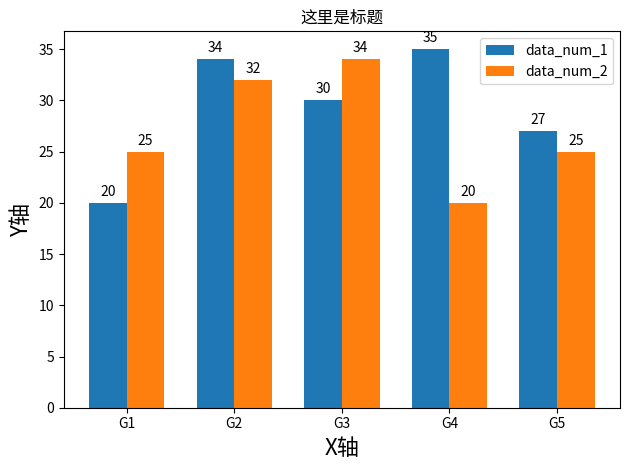
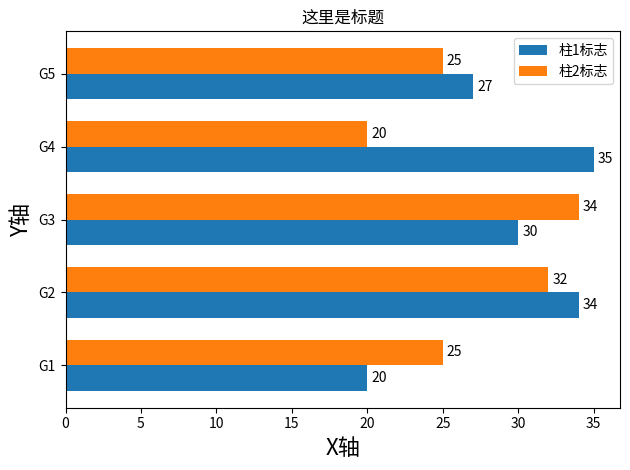

Write the Python code that produced these figures, in order.
import matplotlib.pyplot as plt
import numpy as np

def autolabel_portrait(rects, ax):
    """
    Attach a text label above each bar in *rects*, displaying its width.
    """
    for rect in rects:
        width = rect.get_width()
        ax.annotate('{}'.format(width),
                    xy=(width, rect.get_y() + rect.get_height() / 2),
                    xytext=(3, 0),  # 3 points horizontal offset
                    textcoords="offset points",
                    ha='left', va='center')

def visual_portrait():
    """
    data：待显示的数据，默认按照字典处理
    output_dir：要保存的可视化的文件路径
    """
    plt.rcParams['axes.unicode_minus'] = False  # 解决负号显示问题
    
    labels = ['G1', 'G2', 'G3', 'G4', 'G5']  # 保存y轴标签的列表
    data_num_1 = [20, 34, 30, 35, 27]  # 保存并列的柱状体图中第一列的数据的列表
    data_num_2 = [25, 32, 34, 20, 25]  # 保存并列的柱状体图中第二列的数据的列表
    
    # 绘制并列柱状图
    y = np.arange(len(labels))  # 标签位置
    height = 0.35  # 条形图的高度，可以根据自己的需求和审美来改

    fig, ax = plt.subplots()
    rects1 = ax.barh(y - height/2, data_num_1, height, label='柱1标志')
    rects2 = ax.barh(y + height/2, data_num_2, height, label='柱2标志')

    # 为x轴、标题和y轴等添加一些文本
    ax.set_xlabel('X轴', fontsize=16)
    ax.set_ylabel('Y轴', fontsize=16)
    ax.set_title('这里是标题')
    ax.set_yticks(y)  # 设置y轴标签
    ax.set_yticklabels(labels)  # 设置标签
    ax.legend()

    # 在rects中的每个条形条上方附加一个文本标签，显示其宽度
    autolabel_portrait(rects1, ax)
    autolabel_portrait(rects2, ax)

    fig.tight_layout()

    plt.show()


def autolabel_landscape(rects, ax):
    """
    Attach a text label above each bar in *rects*, displaying its height.
    """
    for rect in rects:
        height = rect.get_height()
        ax.annotate('{}'.format(height),
                    xy=(rect.get_x() + rect.get_width() / 2, height),
                    xytext=(0, 3),  # 3 points vertical offset
                    textcoords="offset points",
                    ha='center', va='bottom')

def visual_landscape():
    """
    data：待显示的数据，默认按照字典处理
    output_dir：要保存的可视化的文件路径
    """
    # plt.rcParams['font.sans-serif']=['Arial']  # 解决中文乱码
    plt.rcParams['axes.unicode_minus'] = False  # 解决负号显示问题
    
    labels = ['G1', 'G2', 'G3', 'G4', 'G5']  # 保存x轴标签的列表
    data_num_1 = [20, 34, 30, 35, 27]  # 保存并列的柱状体图中第一列的数据的列表
    data_num_2 = [25, 32, 34, 20, 25]  # 保存并列的柱状体图中第二列的数据的列表
    
    # 绘制并列柱状图
    x = np.arange(len(labels))  # 标签位置
    width = 0.35  # 柱状图的宽度，可以根据自己的需求和审美来改

    fig, ax = plt.subplots()
    rects1 = ax.bar(x - width/2, data_num_1, width, label='data_num_1')
    rects2 = ax.bar(x + width/2, data_num_2, width, label='data_num_2')

    # 为y轴、标题和x轴等添加一些文本
    ax.set_ylabel('Y轴', fontsize=16)
    ax.set_xlabel('X轴', fontsize=16)
    ax.set_title('这里是标题')
    ax.set_xticks(x)  # 设置x轴标签
    ax.set_xticklabels(labels)  # 设置标签
    ax.legend()

    # 在rects中的每个柱状条上方附加一个文本标签，显示其高度
    autolabel_landscape(rects1, ax)
    autolabel_landscape(rects2, ax)

    fig.tight_layout()

    plt.show()

visual_landscape()
visual_portrait()
